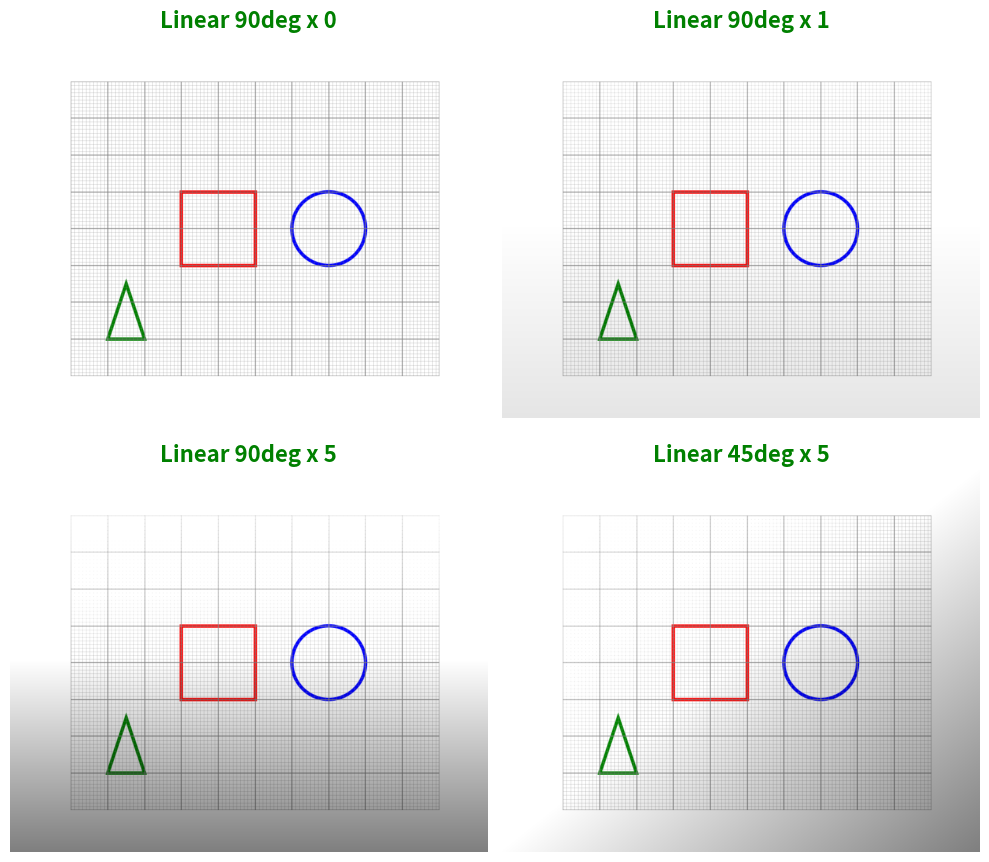

Recreate this plot in Python.
"""
spt_base_gradient.py
-----------
"""

from __future__ import annotations

import math
from typing import TypeAlias, Sequence, Union
import numpy as np
from numpy.typing import NDArray
import matplotlib as mpl
import matplotlib.pyplot as plt
from matplotlib.collections import LineCollection

ImageBGR:  TypeAlias = NDArray[np.uint8]  # (H, W, 3) BGR order
ImageRGB:  TypeAlias = NDArray[np.uint8]  # (H, W, 3) RGB order
ImageRGBA: TypeAlias = NDArray[np.uint8]  # (H, W, 4) RGBA order
ImageRGBx: TypeAlias = Union[ImageRGB, ImageRGBA] # Either RGB or RGBA


def bgr_from_rgba(rgba: ImageRGBA) -> ImageBGR:
    """Convert RGBA (Matplotlib) to BGR (OpenCV)."""
    return rgba[..., :3][..., ::-1]


def rgb_from_bgr(bgr: ImageBGR) -> ImageRGB:
    """Convert BGR (OpenCV) to RGB (Matplotlib)."""
    return bgr[..., ::-1]


def show_RGBx_grid(images: dict[str, ImageRGBx],
                   title_style: dict = None, figsize_scale: float = 5) -> None:
    """
    Display multiple images in an automatically balanced rectangular grid.

    Layout rule:
        cols = ceil(sqrt(N))
        rows = ceil(N / cols)
    (Keeps the layout close to square, with longer side horizontal.)

    Args:
        images: Dictionary of <Title>:<Image>; Image - NumPy array (RGB or RGBA).
        title_style: Optional dict for Matplotlib title styling.
        figsize_scale: Multiplier for overall figure size.
    """
    n = len(images)
    if n == 0:
        raise ValueError("No images to display.")

    # --- Compute balanced grid ---
    cols = math.ceil(math.sqrt(n))
    rows = math.ceil(n / cols)

    fig_w = cols * figsize_scale
    fig_h = rows * figsize_scale * 0.9
    fig, axes = plt.subplots(rows, cols, figsize=(fig_w, fig_h))
    axes = np.array(axes).reshape(-1)  # flatten axes array

    # --- Title style defaults ---
    style = dict(fontsize=16, fontweight="bold", color="green")
    if title_style:
        style.update(title_style)

    # --- Draw each image ---
    for (title, img), ax in zip(images.items(), axes):
        ax.imshow(img)
        ax.set_title(title, **style)
        ax.axis("off")

    plt.tight_layout()
    plt.show()


def add_grid(ax, width_mm=100, height_mm=80) -> None:
    """Add fine (1 mm) and major (10 mm) gridlines using LineCollection."""
    # Fine grid every 1 mm
    x_fine = np.arange(0, width_mm + 1, 1)
    y_fine = np.arange(0, height_mm + 1, 1)
    lines_fine = (
        [((x, 0), (x, height_mm)) for x in x_fine] +
        [((0, y), (width_mm, y)) for y in y_fine]
    )
    lc_fine = LineCollection(lines_fine, colors="gray", linewidths=0.2, alpha=0.5)
    ax.add_collection(lc_fine)

    # Major grid every 10 mm
    x_major = np.arange(0, width_mm + 1, 10)
    y_major = np.arange(0, height_mm + 1, 10)
    lines_major = (
        [((x, 0), (x, height_mm)) for x in x_major] +
        [((0, y), (width_mm, y)) for y in y_major]
    )
    lc_major = LineCollection(lines_major, colors="gray", linewidths=0.6, alpha=0.7)
    ax.add_collection(lc_major)


def render_scene(width_mm: float = 100, 
                 height_mm: float = 80,
                 dpi: int = 200) -> ImageRGBA:
    """Render an ideal grid + primitives scene via Matplotlib.

    Returns:
        RGBA numpy array (H x W x 4), to be passed into SyntheticPhotoProcessor.
    """
    fig, ax = plt.subplots(figsize=(width_mm / 25.4, height_mm / 25.4), dpi=dpi)
    ax.set_xlim(0, width_mm)
    ax.set_ylim(0, height_mm)
    ax.set_aspect("equal")
    ax.axis("off")

    # Grid (1mm + 10mm thicker lines)

    add_grid(ax, width_mm=100, height_mm=80)

    # Primitives: square, circle, triangle

    ax.add_patch(plt.Rectangle((30, 30), 20, 20, edgecolor="red", fill=False, lw=2))
    ax.add_patch(plt.Circle((70, 40), 10, edgecolor="blue", fill=False, lw=2))
    tri = np.array([[10, 10], [20, 10], [15, 25]])
    ax.fill(tri[:, 0], tri[:, 1], edgecolor="green", fill=False, lw=2)

    fig.canvas.draw()
    rgba = np.asarray(fig.canvas.renderer.buffer_rgba())
    plt.close(fig)

    return rgba


def apply_lighting_gradient(img: ImageBGR,
                            top_bright: float = 1.1,
                            bottom_dark: float = 0.9,
                            lighting_mode: str = "linear",
                            lighting_strength: float = 5,
                            gradient_angle: float = 90,
                            grad_cx: float = 0,
                            grad_cy: float = 0,
                           ) -> ImageBGR:
    """Apply lighting gradient (linear or radial, normalized)."""
    if (not lighting_mode) or (lighting_strength <= 1e-6):
        return img

    angle_rad = math.radians(gradient_angle)

    h, w = img.shape[:2]
    y, x = np.indices((h, w), dtype=np.float32)

    # --- Base gradient shape ---
    if lighting_mode == "linear":
        u = (np.cos(angle_rad) * (x / w) +
             np.sin(angle_rad) * (y / h))
        u = (u - u.min()) / (u.max() - u.min() + 1e-9)
    else:  # Radial
        cx = (0.5 + grad_cx) * w
        cy = (0.5 + grad_cy) * h
        r = np.sqrt((x - cx)**2 + (y - cy)**2)
        corners = np.array([[0, 0], [w-1, 0], [w-1, h-1], [0, h-1]], dtype=np.float32)
        r_max = np.max(np.sqrt((corners[:, 0] - cx)**2 + (corners[:, 1] - cy)**2))
        u = np.clip(r / (r_max + 1e-9), 0.0, 1.0)

    # --- Compute lighting map ---
    grad = top_bright + (bottom_dark - top_bright) * u
    # Interpolate between flat (1.0) and full gradient
    lighting = 1.0 + lighting_strength * (grad - 1.0)

    img_f = np.clip(img.astype(np.float32) * lighting[..., None], 0, 255)

    return img_f.astype(np.uint8)


def main():
    # ----------------------------------------------------------------------
    base_rgba: ImageRGBA = render_scene()
    base_bgr:  ImageBGR  = bgr_from_rgba(base_rgba)
    grad_bgr:  ImageBGR  = apply_lighting_gradient(
                               img=base_bgr,
                               top_bright=1.1,
                               bottom_dark=0.9,
                               lighting_mode="linear",
                               lighting_strength=4,
                               gradient_angle=90,
                               grad_cx=0,
                               grad_cy=0,
                           )
    default_props = {
        "img":               base_bgr,
        "top_bright":        1.1,
        "bottom_dark":       0.9,
        "lighting_mode":     "linear",
        "lighting_strength": 1,
        "gradient_angle":    90,
        "grad_cx":           0,
        "grad_cy":           0,
    }
    
    demos = {
        "Linear 90deg x 0": {"lighting_strength": 0, "gradient_angle": 90},
        "Linear 90deg x 1": {"lighting_strength": 1, "gradient_angle": 90},
        "Linear 90deg x 5": {"lighting_strength": 5, "gradient_angle": 90},
        "Linear 45deg x 5": {"lighting_strength": 5, "gradient_angle": 45},
    }

    for (title, custom_props) in demos.items():
        demos[title] = rgb_from_bgr(
            apply_lighting_gradient(**{**default_props, **custom_props})
        )

    show_RGBx_grid(demos)


if __name__ == "__main__":
    main()
